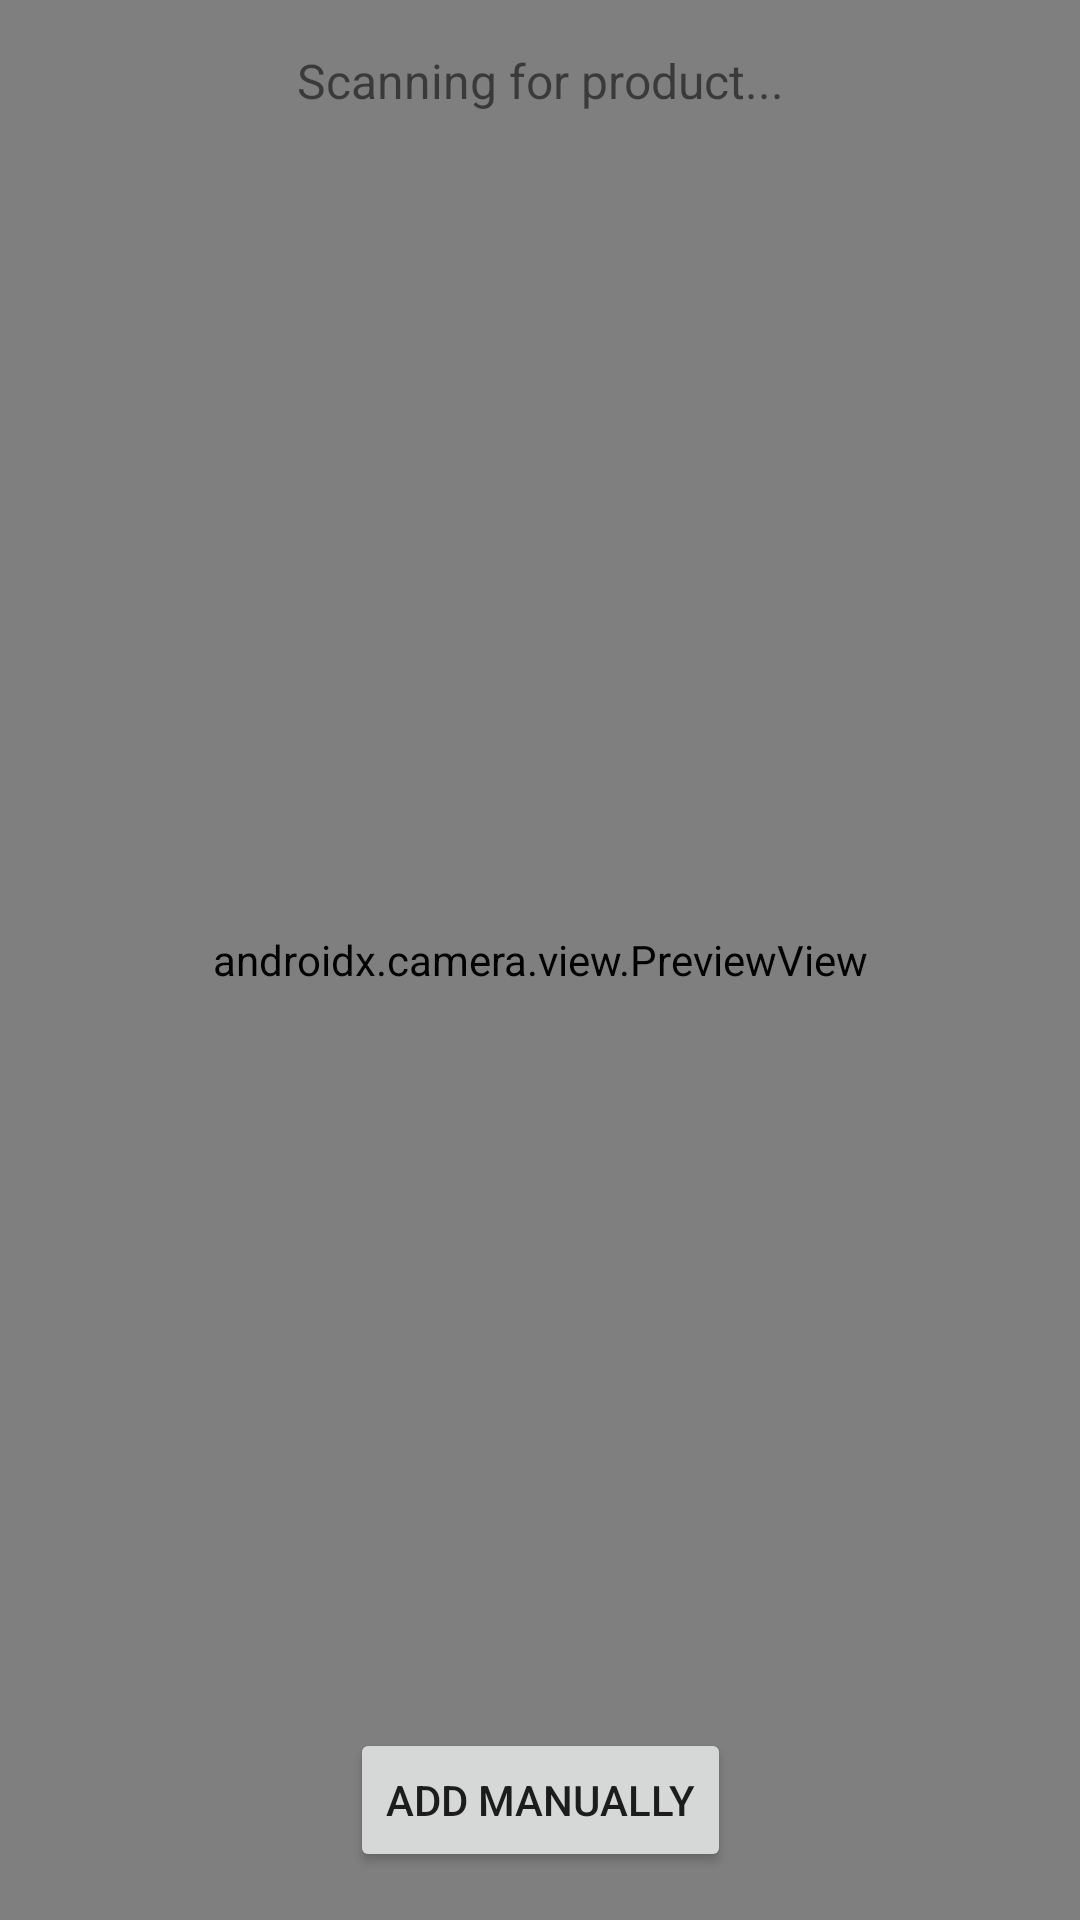

The Android layout XML behind this screen, and the referenced resources:
<!-- AndroidManifest.xml: application theme Theme.FoodItemInventory -->
<!-- res/layout/fragment_barcode_scanner.xml -->
<?xml version="1.0" encoding="utf-8"?>
<androidx.constraintlayout.widget.ConstraintLayout xmlns:android="http://schemas.android.com/apk/res/android"
    xmlns:app="http://schemas.android.com/apk/res-auto"
    xmlns:tools="http://schemas.android.com/tools"
    android:layout_width="match_parent"
    android:layout_height="match_parent"
    tools:context=".ui.BarcodeScannerFragment">

    <androidx.camera.view.PreviewView
        android:id="@+id/preview_view"
        android:layout_width="0dp"
        android:layout_height="0dp"
        app:layout_constraintTop_toTopOf="parent"
        app:layout_constraintBottom_toBottomOf="parent"
        app:layout_constraintStart_toStartOf="parent"
        app:layout_constraintEnd_toEndOf="parent" />

    <TextView
        android:id="@+id/statusTextView"
        android:layout_width="wrap_content"
        android:layout_height="wrap_content"
        android:text="Scanning for product..."
        android:textSize="16sp"
        android:layout_margin="16dp"
        app:layout_constraintTop_toTopOf="parent"
        app:layout_constraintStart_toStartOf="parent"
        app:layout_constraintEnd_toEndOf="parent" />

    <Button
        android:id="@+id/navigateButton"
        android:layout_width="wrap_content"
        android:layout_height="wrap_content"
        android:text="Add Manually"
        android:layout_margin="16dp"
        app:layout_constraintBottom_toBottomOf="parent"
        app:layout_constraintStart_toStartOf="parent"
        app:layout_constraintEnd_toEndOf="parent" />

    <ProgressBar
        android:id="@+id/progressBar"
        android:layout_width="wrap_content"
        android:layout_height="wrap_content"
        android:visibility="gone"
        app:layout_constraintTop_toTopOf="parent"
        app:layout_constraintBottom_toBottomOf="parent"
        app:layout_constraintStart_toStartOf="parent"
        app:layout_constraintEnd_toEndOf="parent" />

</androidx.constraintlayout.widget.ConstraintLayout>
<!-- resources referenced by this layout -->
<resources>
  <style name="Theme.FoodItemInventory" parent="Theme.MaterialComponents.DayNight.DarkActionBar">
          
          <item name="colorPrimary">@color/purple_500</item>
          <item name="colorPrimaryVariant">@color/purple_700</item>
          <item name="colorOnPrimary">@color/white</item>
          
          <item name="colorSecondary">@color/teal_200</item>
          <item name="colorSecondaryVariant">@color/teal_700</item>
          <item name="colorOnSecondary">@color/black</item>
          
          <item name="android:statusBarColor">?attr/colorPrimaryVariant</item>
          
      </style>
  <!-- not gathered from this repository: default colours our renderer supplied (Android Studio template values) -->
  <color name="purple_500">#FF6200EE</color>
  <color name="purple_700">#FF3700B3</color>
  <color name="teal_200">#FF03DAC5</color>
  <color name="teal_700">#FF018786</color>
  <color name="black">#FF000000</color>
  <color name="white">#FFFFFFFF</color>
</resources>
